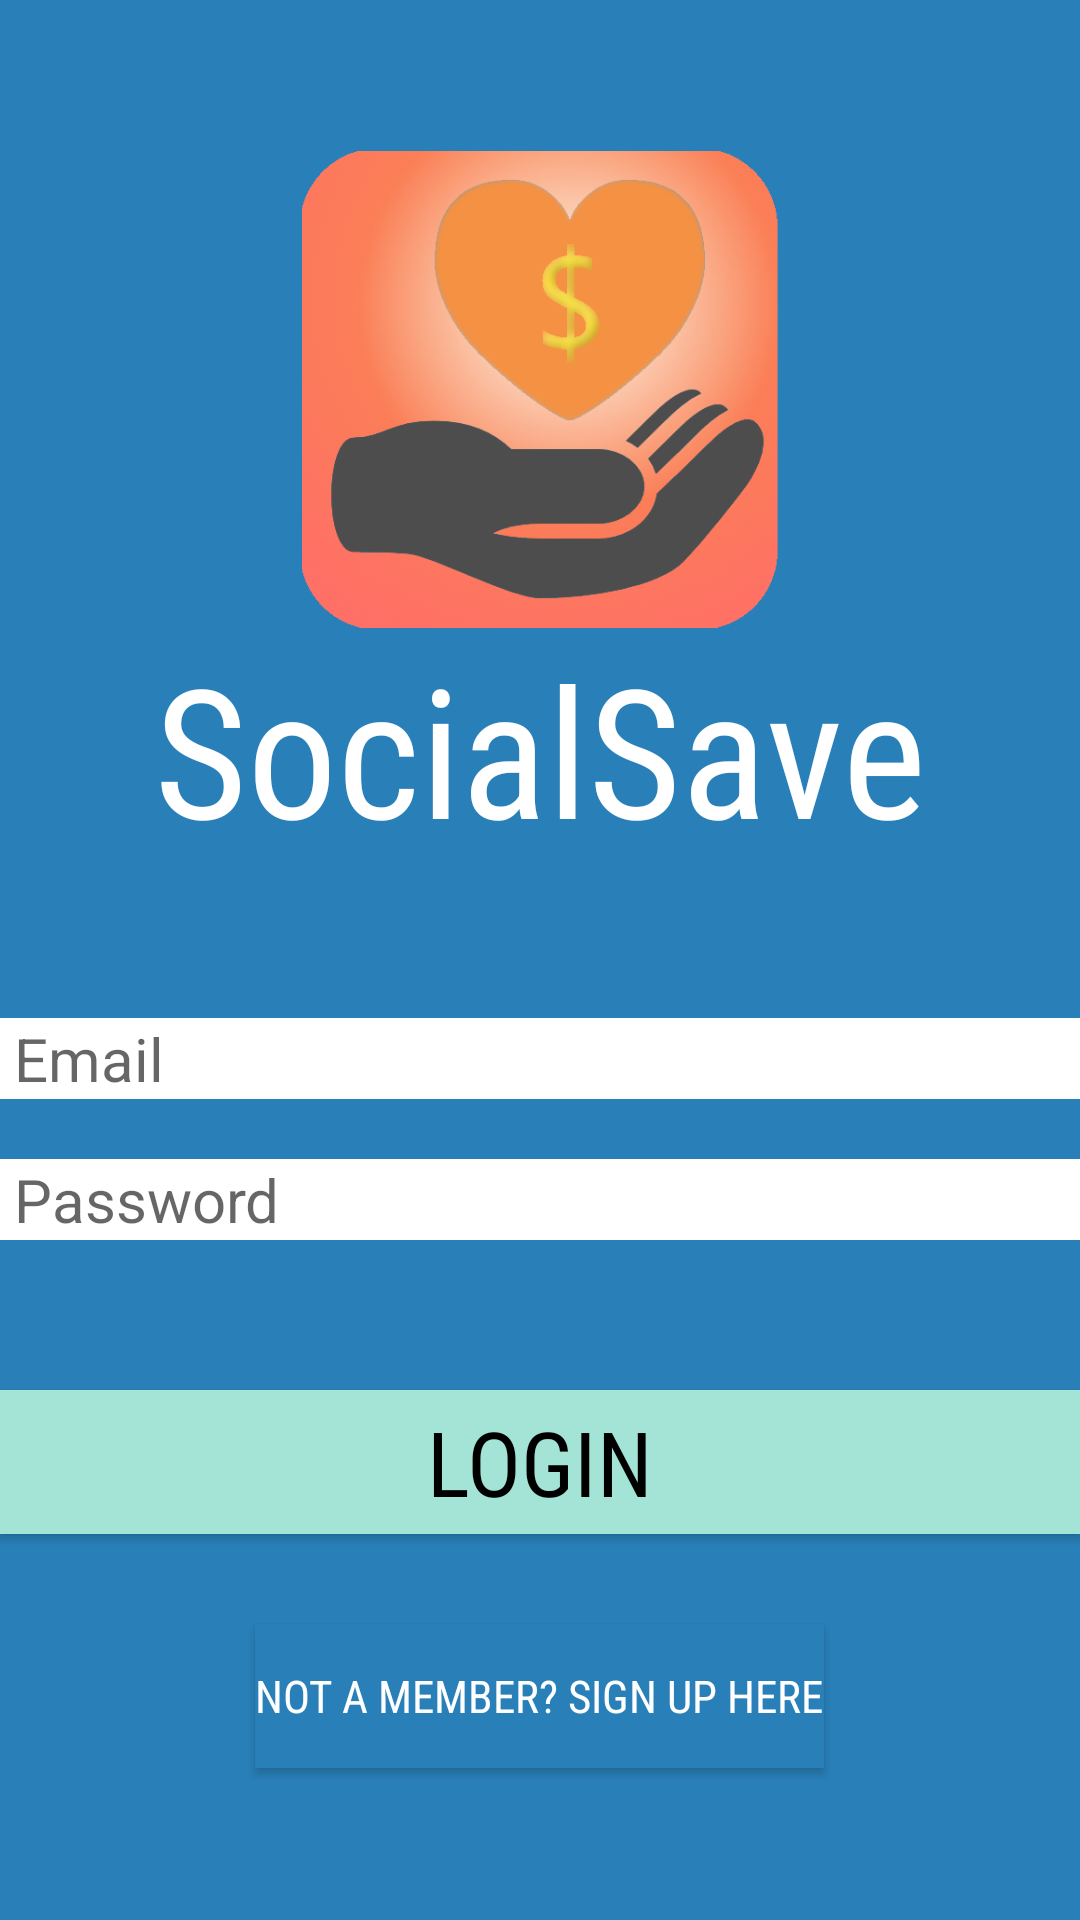

Reconstruct the res/layout file that produces this screen, plus the resources it refers to.
<!-- AndroidManifest.xml: application theme SSTheme -->
<!-- res/layout/activity_login.xml -->
<?xml version="1.0" encoding="utf-8"?>
<RelativeLayout xmlns:android="http://schemas.android.com/apk/res/android"
    xmlns:tools="http://schemas.android.com/tools"
    android:id="@+id/activity_login"
    android:layout_width="match_parent"
    android:layout_height="match_parent"
    android:paddingBottom="@dimen/activity_vertical_margin"
    android:paddingLeft="@dimen/activity_horizontal_margin"
    android:background= "#2980B9"
    android:paddingRight="@dimen/activity_horizontal_margin"
    android:paddingTop="@dimen/activity_vertical_margin"
    tools:context="com.yesand.socialsave.user.login.LoginActivity">

    <LinearLayout
        android:layout_width="match_parent"
        android:layout_height="match_parent"
        android:orientation="vertical"
        android:background="#2980B9"
        android:gravity="center_vertical">
        <ImageView
            android:layout_width="176dp"
            android:layout_height="159dp"
            android:src="@drawable/socialsaveicon"
            android:contentDescription="@string/app_name"
            android:layout_gravity="center"/>
        <TextView
            android:layout_width="wrap_content"
            android:layout_height="wrap_content"
            android:text="@string/app_name"
            android:textColor="#FFFFFF"
            android:fontFamily="sans-serif-condensed"
            android:layout_gravity="center"
            android:textSize="60sp"/>
        <EditText
            android:layout_width="match_parent"
            android:layout_height="wrap_content"
            android:hint="Email"
            android:background="#FFFFFF"
            android:fontFamily="sans"
            android:layout_marginTop="50dp"
            android:paddingStart="5dp"
            android:paddingEnd="0dp"
            android:textSize="20sp"
            android:id="@+id/login_email"
            tools:ignore="HardcodedText"
            android:inputType="textEmailAddress" />
        <EditText
            android:layout_width="match_parent"
            android:layout_height="wrap_content"
            android:hint="Password"
            android:background="#FFFFFF"
            android:paddingStart="5dp"
            android:paddingEnd="0dp"
            android:fontFamily="sans"
            android:layout_marginTop="20dp"
            android:textSize="20sp"
            android:inputType="textPassword"
            android:id="@+id/login_password"
            tools:ignore="HardcodedText" />
        <Button
            android:layout_width="match_parent"
            android:layout_height="wrap_content"
            android:text="@string/loginButton"
            android:background="#A3E4D7"
            android:textColor="#000"
            android:fontFamily="sans-serif-condensed"
            android:layout_marginTop="50dp"
            android:textSize="30sp"
            android:id="@+id/login"/>
        <Button
            android:layout_width="wrap_content"
            android:layout_height="wrap_content"
            android:text= "Not a member? Sign up here"
            android:fontFamily="sans-serif-condensed"
            android:textColor="#FFF"
            android:background="#2980B9"
            android:layout_marginTop="30dp"
            android:layout_gravity="center"
            android:textSize="15sp"
            android:id="@+id/signup"
            tools:ignore="HardcodedText" />


    </LinearLayout>
</RelativeLayout>
<!-- resources referenced by this layout -->
<resources>
  <!-- drawable socialsaveicon: png bitmap (drawable, 217395 bytes) -->
  <string name="app_name">SocialSave</string>
  <string name="loginButton">Login</string>
  <style name="SSTheme" parent="@style/Theme.AppCompat.Light.NoActionBar">
  
          <item name="android:colorPrimary">@android:color/holo_blue_dark</item>
  
          <item name="android:colorPrimaryDark">@android:color/holo_blue_light</item>
  
          <item name="android:colorAccent">@android:color/white</item>
  
      </style>
</resources>
